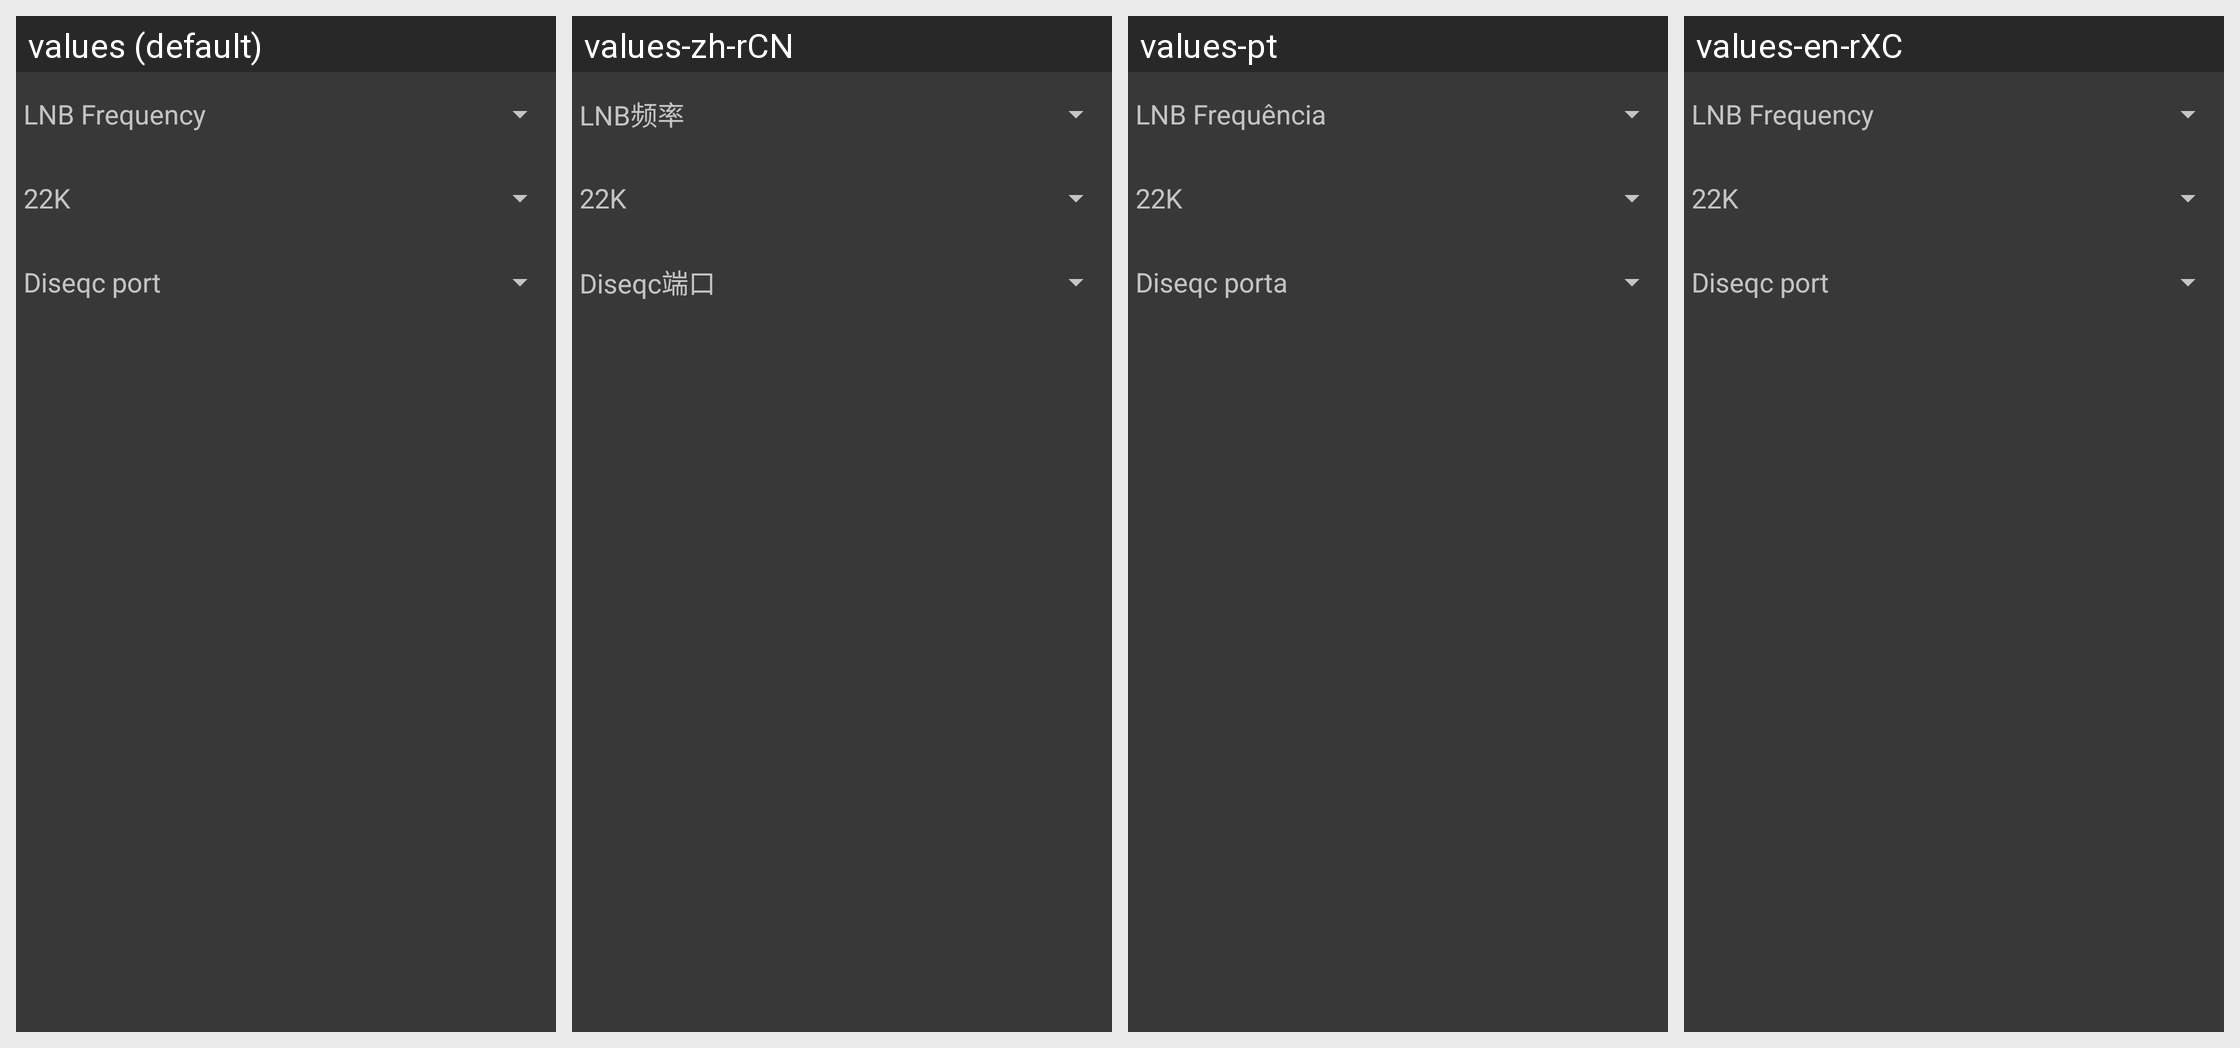

Translations of the strings shown on this Android screen, per locale in the grid:
Android screen res/layout/lnb_config.xml rendered under 4 locales, left to right: values (default), values-zh-rCN, values-pt, values-en-rXC. Device: Nexus 5 (rendered at 1080×1920; each locale shown at half size, 540×960, under a caption strip naming it); theme me.
Other locales in the repository, not shown: values-ar, values-bn, values-de, values-es, values-fr, values-gl, values-in, values-ko, values-mr, values-my, values-ru, values-ur.
Strings drawn on this screen, with the default value and each locale's value (text and hints the layout hard-codes, and strings that could not be matched under every locale, appear in the picture but are not listed):

strLNBFreq
  values: LNB Frequency
  values-zh-rCN: LNB频率
  values-pt: LNB Frequência
  values-en-rXC: LNB Frequency  [not translated; the default value is used]

strLNB22K
  values: 22K
  values-zh-rCN: 22K
  values-pt: 22K
  values-en-rXC: 22K  [not translated; the default value is used]

strLNBDisqc
  values: Diseqc port
  values-zh-rCN: Diseqc端口
  values-pt: Diseqc porta
  values-en-rXC: Diseqc port  [not translated; the default value is used]
